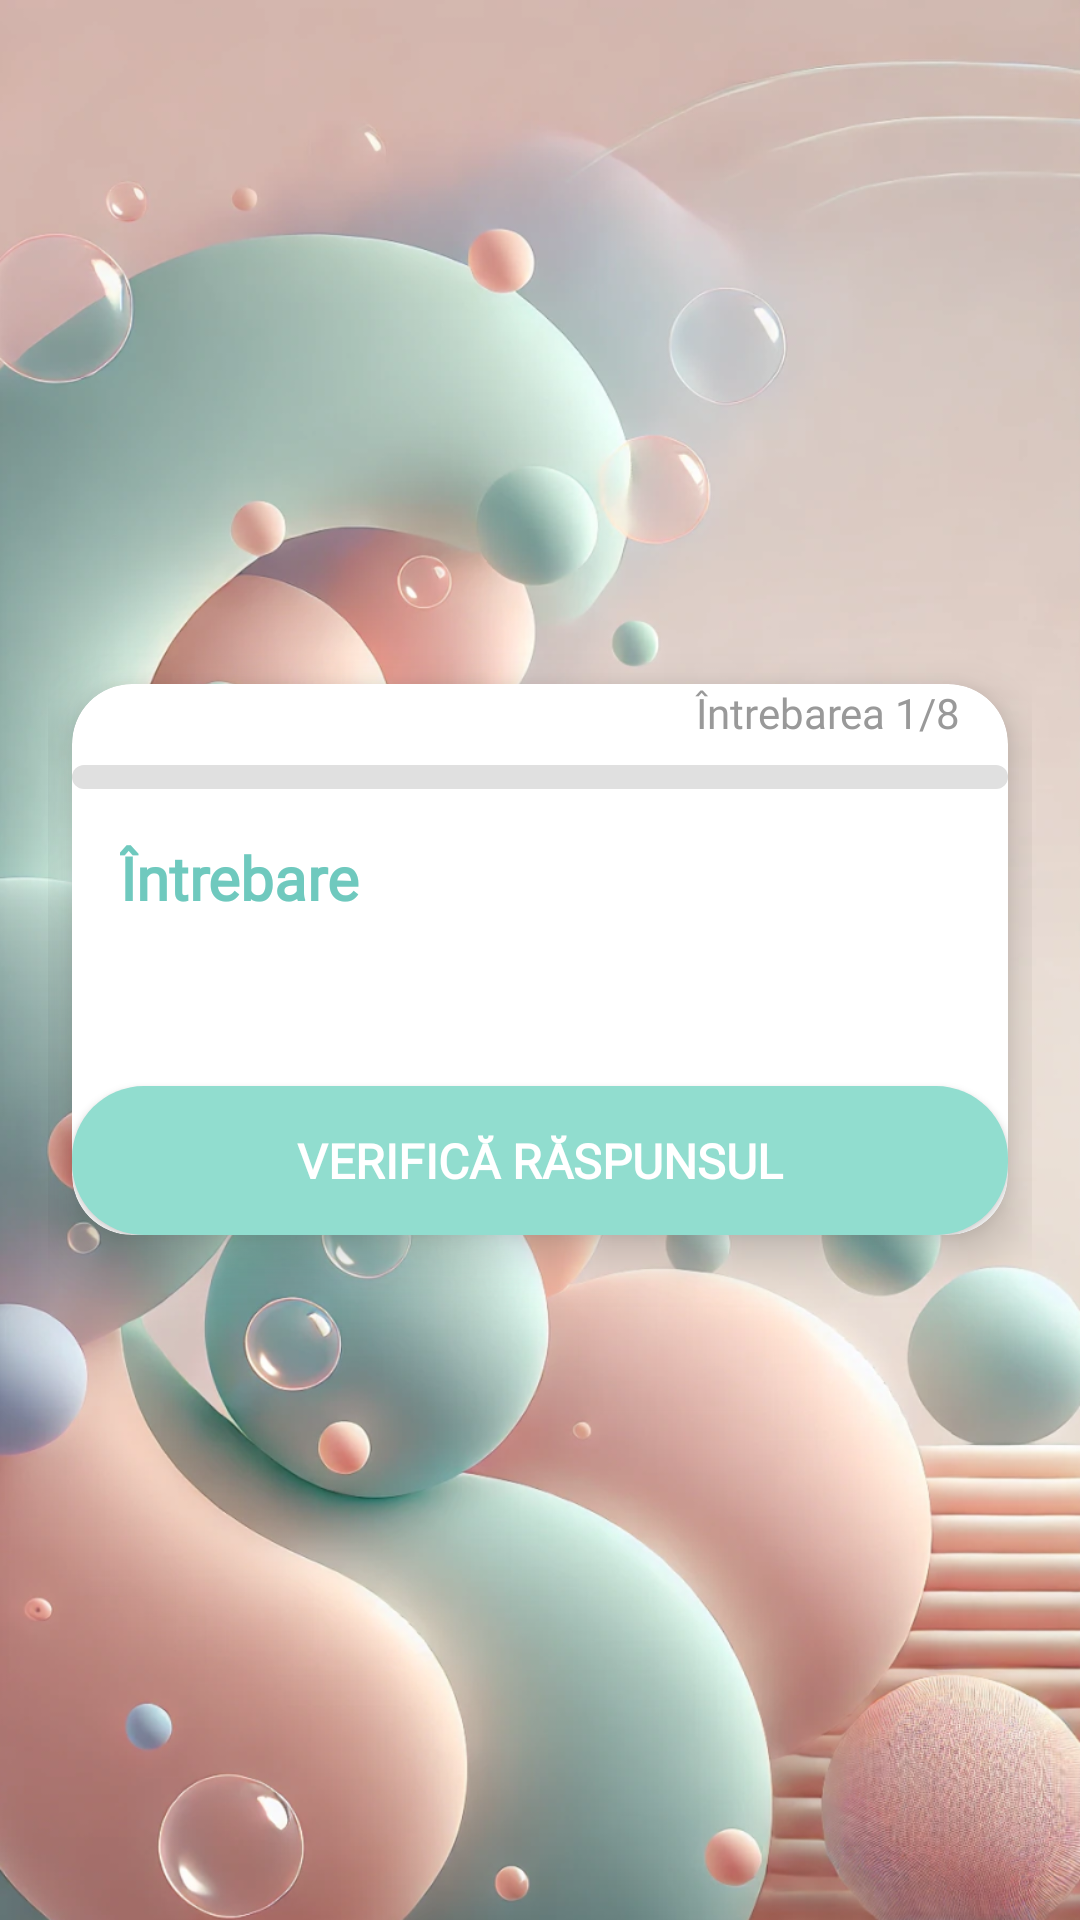

Layout XML and referenced resources for this Android screen:
<!-- AndroidManifest.xml: application theme Theme.SkinWise -->
<!-- res/layout/activity_quiz.xml -->
<?xml version="1.0" encoding="utf-8"?>
<LinearLayout xmlns:android="http://schemas.android.com/apk/res/android"
    xmlns:card_view="http://schemas.android.com/apk/res-auto"
    android:layout_width="match_parent"
    android:layout_height="match_parent"
    android:orientation="vertical"
    android:gravity="center"
    android:padding="16dp"
    android:background="@drawable/background_bubbles">

    <androidx.cardview.widget.CardView
        android:layout_width="match_parent"
        android:layout_height="wrap_content"
        android:layout_margin="8dp"
        android:padding="24dp"
        card_view:cardCornerRadius="20dp"
        card_view:cardElevation="10dp"
        android:backgroundTint="@android:color/white">

        <LinearLayout
            android:id="@+id/quizContainer"
            android:layout_width="match_parent"
            android:layout_height="wrap_content"
            android:orientation="vertical"
            android:gravity="center_horizontal">

            <TextView
                android:id="@+id/progressText"
                android:layout_width="match_parent"
                android:layout_height="wrap_content"
                android:text="Întrebarea 1/8"
                android:textSize="14sp"
                android:textColor="#999999"
                android:fontFamily="@font/poppins_regular"
                android:gravity="end"
                android:paddingEnd="16dp"
                android:layout_marginBottom="8dp"/>
            <ProgressBar
                android:id="@+id/progressBar"
                style="@android:style/Widget.ProgressBar.Horizontal"
                android:layout_width="match_parent"
                android:layout_height="8dp"
                android:progress="0"
                android:max="100"
                android:layout_marginBottom="16dp"
                android:progressDrawable="@drawable/progress_bar_custom"/>



            <TextView
                android:id="@+id/questionText"
                android:layout_width="match_parent"
                android:layout_height="wrap_content"
                android:text="Întrebare"
                android:textSize="20sp"
                android:textColor="#6FC9BE"
                android:textStyle="bold"
                android:fontFamily="@font/poppins_medium"
                android:layout_marginBottom="24dp"
                android:paddingStart="16dp"
                android:paddingEnd="12dp"/>

            <RadioGroup
                android:id="@+id/optionsGroup"
                android:layout_width="match_parent"
                android:layout_height="wrap_content"
                android:orientation="vertical"
                android:layout_marginBottom="32dp"/>

            <Button
                android:id="@+id/submitAnswerButton"
                android:layout_width="match_parent"
                android:layout_height="wrap_content"
                android:text="Verifică răspunsul"
                android:textColor="@android:color/white"
                android:textStyle="bold"
                android:textSize="16sp"
                android:fontFamily="@font/poppins_medium"
                android:background="@drawable/button_rounded"
                android:padding="14dp"/>
        </LinearLayout>
    </androidx.cardview.widget.CardView>
</LinearLayout>
<!-- resources referenced by this layout -->
<resources>
  <!-- drawable background_bubbles: png bitmap (drawable, 878324 bytes) -->
  <!-- drawable button_rounded (drawable) -->
  <shape xmlns:android="http://schemas.android.com/apk/res/android"
      android:shape="rectangle">
      <solid android:color="#91DDCF" /> 
      <corners android:radius="24dp"/>
  </shape>
  <!-- drawable progress_bar_custom (drawable) -->
  <layer-list xmlns:android="http://schemas.android.com/apk/res/android">
      <item android:id="@android:id/background">
          <shape>
              <corners android:radius="16dp"/>
              <solid android:color="#E0E0E0"/> 
          </shape>
      </item>
      <item android:id="@android:id/progress">
          <clip>
              <shape>
                  <corners android:radius="16dp"/>
                  <solid android:color="#91DDCF"/> 
              </shape>
          </clip>
      </item>
  </layer-list>
  <style name="Theme.SkinWise" parent="Theme.Material3.DayNight.NoActionBar">
          <item name="colorPrimary">#91DDCF</item>
          <item name="colorSecondary">#91DDCF</item>
          <item name="colorPrimaryContainer">#91DDCF</item>
          <item name="android:statusBarColor">#000000</item>
      </style>
</resources>
